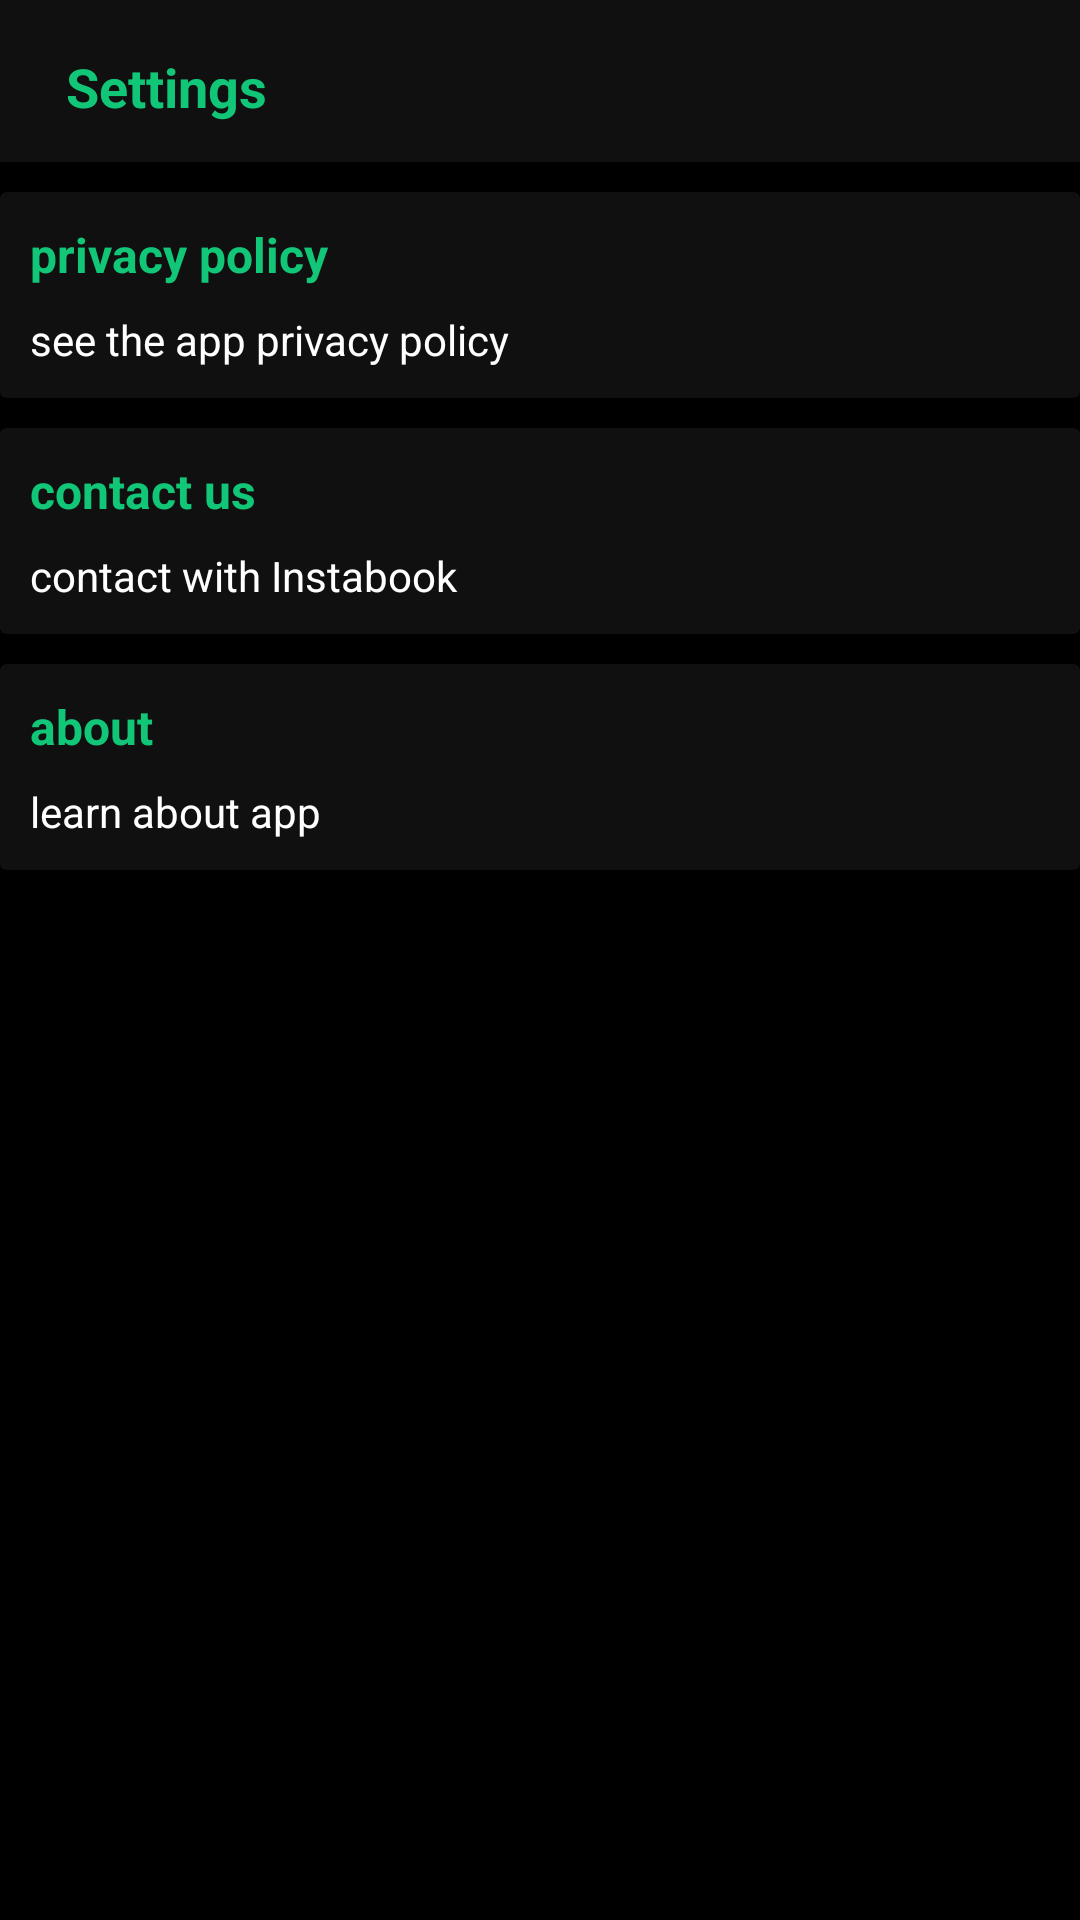

Layout XML and referenced resources for this Android screen:
<!-- AndroidManifest.xml: application theme AppTheme -->
<!-- res/layout/activity_settings.xml -->
<?xml version="1.0" encoding="utf-8"?>
<RelativeLayout xmlns:android="http://schemas.android.com/apk/res/android"
        xmlns:app="http://schemas.android.com/apk/res-auto"
        xmlns:tools="http://schemas.android.com/tools"
        android:layout_width="match_parent"
        android:layout_height="match_parent"
        android:background="@color/colorDark"
        tools:context=".SettingsActivity">

    <com.google.android.material.appbar.AppBarLayout
            android:layout_width="match_parent"
            android:layout_height="wrap_content"
            android:id="@+id/app_bar_layout_settings"
            android:background="@color/colorAccent"
            >

        <androidx.appcompat.widget.Toolbar
                android:id="@+id/settings_toolbar"
                android:layout_width="match_parent"
                android:layout_height="50dp"
                android:layout_marginTop="4dp"
                android:layout_marginLeft="6dp"
                android:layout_marginRight="6dp"
                android:background="@color/colorAccent"
                app:titleTextColor="@color/colorPrimary"
                app:theme="@style/ToolbarColoredBackArrow"
                app:popupTheme="@style/AppTheme"
                >

            <RelativeLayout
                    android:layout_width="match_parent"
                    android:layout_height="wrap_content">

                <TextView
                        android:layout_width="wrap_content"
                        android:layout_height="wrap_content"
                        android:text="Settings"
                        android:textSize="18sp"
                        android:maxLines="1"
                        android:textStyle="bold"
                        android:textColor="@color/colorPrimary"
                        android:layout_centerVertical="true"
                        />

            </RelativeLayout>

        </androidx.appcompat.widget.Toolbar>

    </com.google.android.material.appbar.AppBarLayout>

    <androidx.cardview.widget.CardView
            android:id="@+id/privacy"
            app:cardBackgroundColor="@color/colorAccent"
            android:layout_width="match_parent"
            android:layout_height="wrap_content"
            android:layout_marginTop="10dp"
            android:layout_below="@id/app_bar_layout_settings">

        <LinearLayout
                android:layout_width="match_parent"
                android:layout_height="match_parent"
                android:padding="10dp"
                android:orientation="vertical">

            <TextView
                    android:text="privacy policy"
                    android:textSize="16sp"
                    android:textColor="@color/colorPrimary"
                    android:textStyle="bold"
                    android:layout_width="wrap_content"
                    android:layout_height="wrap_content" />
            <TextView
                    android:text="see the app privacy policy"
                    android:textColor="@color/white"
                    android:layout_marginTop="8dp"
                    android:textSize="14sp"
                    android:layout_width="wrap_content"
                    android:layout_height="wrap_content" />
        </LinearLayout>



    </androidx.cardview.widget.CardView>

    <androidx.cardview.widget.CardView
            android:id="@+id/contact"
            app:cardBackgroundColor="@color/colorAccent"
            android:layout_width="match_parent"
            android:layout_height="wrap_content"
            android:layout_marginTop="10dp"
            android:layout_below="@+id/privacy">

        <LinearLayout
                android:layout_width="match_parent"
                android:layout_height="match_parent"
                android:padding="10dp"
                android:orientation="vertical">

            <TextView
                    android:text="contact us"
                    android:textSize="16sp"
                    android:textColor="@color/colorPrimary"
                    android:textStyle="bold"
                    android:layout_width="wrap_content"
                    android:layout_height="wrap_content" />
            <TextView
                    android:text="contact with Instabook "
                    android:textColor="@color/white"
                    android:layout_marginTop="8dp"
                    android:textSize="14sp"
                    android:layout_width="wrap_content"
                    android:layout_height="wrap_content" />
        </LinearLayout>



    </androidx.cardview.widget.CardView>

    <androidx.cardview.widget.CardView
            android:id="@+id/about"
            app:cardBackgroundColor="@color/colorAccent"
            android:layout_width="match_parent"
            android:layout_height="wrap_content"
            android:layout_marginTop="10dp"
            android:layout_below="@+id/contact">

        <LinearLayout
                android:layout_width="match_parent"
                android:layout_height="match_parent"
                android:padding="10dp"
                android:orientation="vertical">

            <TextView
                    android:text="about"
                    android:textSize="16sp"
                    android:textColor="@color/colorPrimary"
                    android:textStyle="bold"
                    android:layout_width="wrap_content"
                    android:layout_height="wrap_content" />
            <TextView
                    android:text="learn about app"
                    android:textColor="@color/white"
                    android:layout_marginTop="8dp"
                    android:textSize="14sp"
                    android:layout_width="wrap_content"
                    android:layout_height="wrap_content" />
        </LinearLayout>

    </androidx.cardview.widget.CardView>


</RelativeLayout>
<!-- resources referenced by this layout -->
<resources>
  <color name="colorAccent">#101010</color>
  <color name="colorDark">#000000</color>
  <color name="colorPrimary">#12C678</color>
  <style name="AppTheme" parent="Theme.AppCompat.Light.NoActionBar">
          
          <item name="colorPrimary">@color/colorPrimary</item>
          <item name="colorPrimaryDark">@color/colorPrimaryDark</item>
          <item name="colorAccent">@color/colorAccent</item>
      </style>
  <style name="ToolbarColoredBackArrow" parent="AppTheme">
          <item name="android:textColorSecondary">#12C678</item>
      </style>
  <color name="colorPrimaryDark">#000000</color>
  <!-- not gathered from this repository: default colours our renderer supplied (Android Studio template values) -->
  <color name="white">#FFFFFFFF</color>
</resources>
